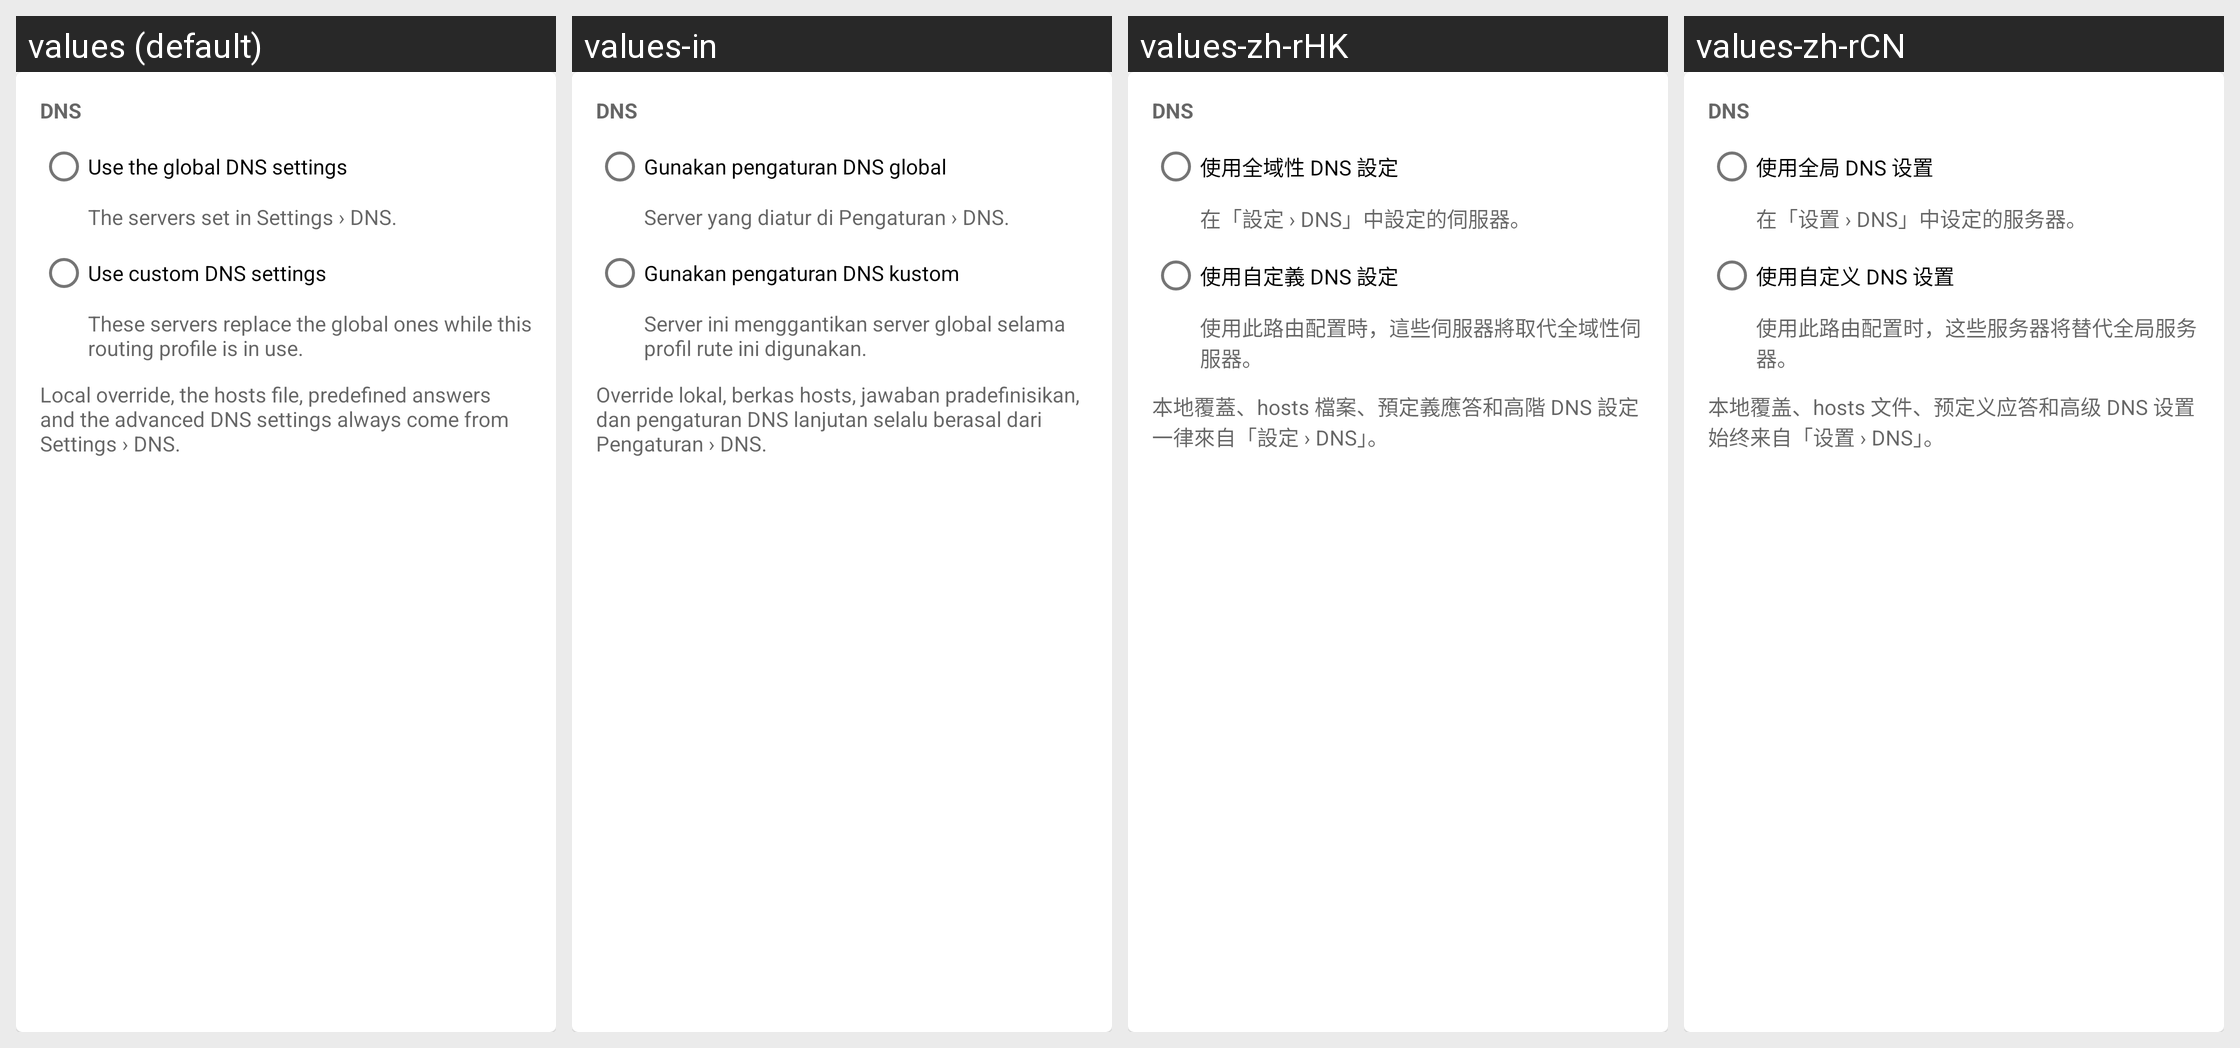

The Android screen above is rendered under several locales of the same app. Produce the string resources it draws, with the default and per-locale values.
Android screen res/layout/layout_route_dns.xml rendered under 4 locales, left to right: values (default), values-in, values-zh-rHK, values-zh-rCN. Device: Nexus 5 (rendered at 1080×1920; each locale shown at half size, 540×960, under a caption strip naming it); theme Theme.Start.
Other locales in the repository, not shown: values-ar, values-be, values-de, values-es, values-fa, values-fr, values-it, values-ja, values-ko, values-nb-rNO, values-nl, values-pt-rBR, values-ru, values-tr, values-uk, values-zh-rTW.
Strings drawn on this screen, with the default value and each locale's value (text and hints the layout hard-codes, and strings that could not be matched under every locale, appear in the picture but are not listed):

route_dns_title
  values: DNS
  values-in: DNS
  values-zh-rHK: DNS
  values-zh-rCN: DNS

route_dns_global
  values: Use the global DNS settings
  values-in: Gunakan pengaturan DNS global
  values-zh-rHK: 使用全域性 DNS 設定
  values-zh-rCN: 使用全局 DNS 设置

route_dns_global_sum
  values: The servers set in Settings › DNS.
  values-in: Server yang diatur di Pengaturan › DNS.
  values-zh-rHK: 在「設定 › DNS」中設定的伺服器。
  values-zh-rCN: 在「设置 › DNS」中设定的服务器。

route_dns_custom
  values: Use custom DNS settings
  values-in: Gunakan pengaturan DNS kustom
  values-zh-rHK: 使用自定義 DNS 設定
  values-zh-rCN: 使用自定义 DNS 设置

route_dns_custom_sum
  values: These servers replace the global ones while this routing profile is in use.
  values-in: Server ini menggantikan server global selama profil rute ini digunakan.
  values-zh-rHK: 使用此路由配置時，這些伺服器將取代全域性伺服器。
  values-zh-rCN: 使用此路由配置时，这些服务器将替代全局服务器。

route_dns_scope_note
  values: Local override, the hosts file, predefined answers and the advanced DNS settings always come from Settings › DNS.
  values-in: Override lokal, berkas hosts, jawaban pradefinisikan, dan pengaturan DNS lanjutan selalu berasal dari Pengaturan › DNS.
  values-zh-rHK: 本地覆蓋、hosts 檔案、預定義應答和高階 DNS 設定一律來自「設定 › DNS」。
  values-zh-rCN: 本地覆盖、hosts 文件、预定义应答和高级 DNS 设置始终来自「设置 › DNS」。
